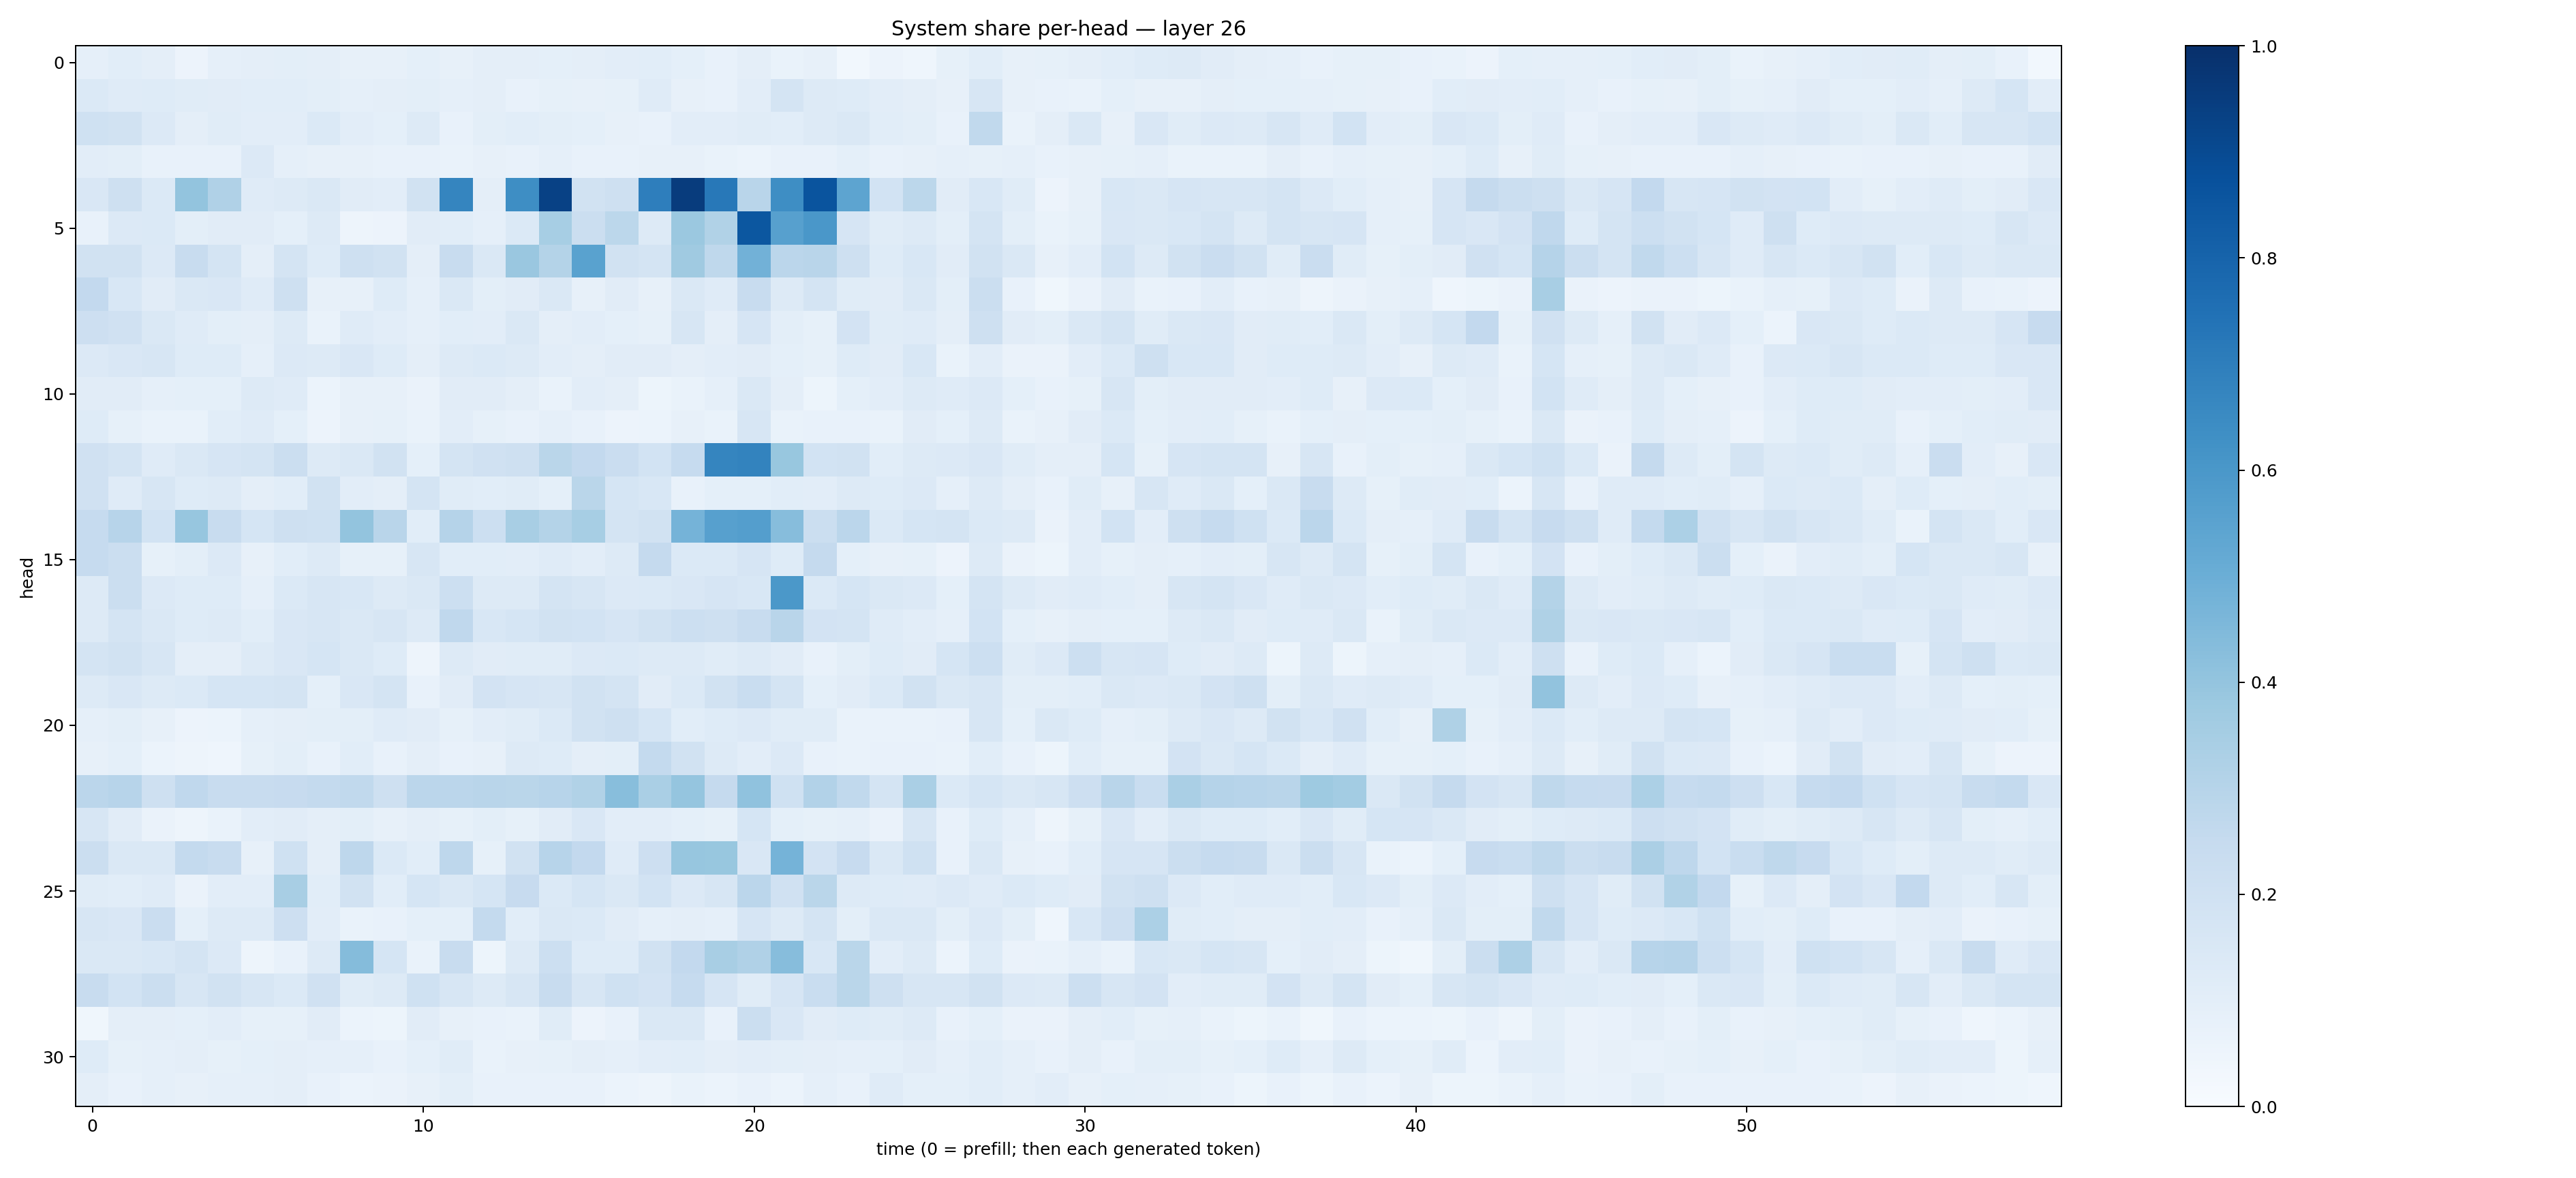

Source data for this figure (header and first rows):
0.08854978, 0.1068331, 0.09613404, 0.058260314, 0.086689375, 0.09650181, 0.09965654, 0.094304636, 0.07946984, 0.0801487, 0.09005248, 0.08148866, 0.096998595, 0.09512695, 0.09363472, 0.09528838, 0.103190735, 0.10603076, 0.09297331, 0.075173035, 0.09727969, 0.0670017, 0.07823379, 0.03040048
0.1397, 0.1205, 0.1245, 0.1164, 0.1125, 0.1074, 0.1091, 0.1012, 0.08619, 0.09576, 0.101, 0.08636, 0.09656, 0.07055, 0.08358, 0.08174, 0.08507, 0.1189, 0.07864, 0.07573, 0.1021, 0.1726, 0.126, 0.1229
0.2012, 0.1944, 0.1335, 0.09546, 0.1158, 0.1049, 0.1047, 0.1389, 0.1018, 0.09371, 0.1294, 0.07286, 0.09809, 0.1075, 0.09937, 0.09362, 0.07824, 0.07767, 0.1043, 0.1035, 0.1145, 0.1075, 0.1325, 0.1436
0.1024, 0.09857, 0.07727, 0.07557, 0.07633, 0.1336, 0.08929, 0.08084, 0.08131, 0.07082, 0.07623, 0.06889, 0.08019, 0.07203, 0.08823, 0.07746, 0.07347, 0.07948, 0.07958, 0.06864, 0.06232, 0.07658, 0.0773, 0.09024
0.1485, 0.2048, 0.1387, 0.4009, 0.3176, 0.1202, 0.1318, 0.1438, 0.1131, 0.1042, 0.1916, 0.6702, 0.09415, 0.6392, 0.9306, 0.1931, 0.2069, 0.6984, 0.952, 0.7213, 0.2915, 0.6386, 0.8623, 0.5393
0.07307, 0.1364, 0.1402, 0.09947, 0.1098, 0.1127, 0.09134, 0.128, 0.0489, 0.05793, 0.1117, 0.1078, 0.08666, 0.1399, 0.3444, 0.2249, 0.2788, 0.1265, 0.3794, 0.3146, 0.8487, 0.5605, 0.5993, 0.1647
0.1885, 0.1892, 0.1366, 0.2388, 0.1789, 0.09613, 0.1734, 0.1222, 0.2041, 0.1906, 0.0949, 0.2386, 0.1469, 0.383, 0.3069, 0.5517, 0.1948, 0.1754, 0.3708, 0.2719, 0.4835, 0.2849, 0.292, 0.2067
0.2592, 0.1544, 0.1111, 0.1468, 0.1505, 0.1194, 0.2053, 0.07925, 0.08139, 0.1232, 0.0875, 0.1431, 0.09807, 0.1132, 0.1433, 0.08182, 0.1125, 0.07862, 0.1482, 0.1187, 0.2411, 0.1279, 0.172, 0.1134
0.2146, 0.1977, 0.1409, 0.1175, 0.09917, 0.09698, 0.1318, 0.06897, 0.1182, 0.1019, 0.08957, 0.1081, 0.1021, 0.1419, 0.09492, 0.1049, 0.09133, 0.08423, 0.1604, 0.09666, 0.1647, 0.09979, 0.08241, 0.182
0.1364, 0.1497, 0.1566, 0.1225, 0.1231, 0.08706, 0.1331, 0.131, 0.1523, 0.1215, 0.09529, 0.1322, 0.1379, 0.1254, 0.1033, 0.09525, 0.1097, 0.1119, 0.09728, 0.1054, 0.1095, 0.09053, 0.08557, 0.1228
0.1094, 0.1103, 0.08628, 0.09015, 0.09308, 0.1297, 0.1191, 0.06094, 0.07993, 0.08027, 0.06265, 0.111, 0.1132, 0.09658, 0.06921, 0.1034, 0.09385, 0.05378, 0.06776, 0.08757, 0.1445, 0.09496, 0.05088, 0.09042
0.1245, 0.08469, 0.06973, 0.06994, 0.1082, 0.1206, 0.09211, 0.0566, 0.07954, 0.08354, 0.06665, 0.1023, 0.08287, 0.07511, 0.08694, 0.07593, 0.05704, 0.06145, 0.08058, 0.06914, 0.1574, 0.0699, 0.0775, 0.07373
0.1967, 0.1795, 0.1178, 0.1439, 0.1659, 0.1748, 0.2264, 0.129, 0.1407, 0.1934, 0.09135, 0.179, 0.1956, 0.2086, 0.2888, 0.2597, 0.2287, 0.1857, 0.2499, 0.6706, 0.6772, 0.39, 0.1839, 0.192
0.1968, 0.1188, 0.1582, 0.1245, 0.1317, 0.09758, 0.1072, 0.1918, 0.1045, 0.09382, 0.1765, 0.1135, 0.109, 0.115, 0.09149, 0.2874, 0.1717, 0.1558, 0.07473, 0.09094, 0.09324, 0.1069, 0.1026, 0.1275
0.2496, 0.296, 0.1836, 0.3907, 0.2411, 0.1695, 0.2063, 0.203, 0.4005, 0.2924, 0.1055, 0.3023, 0.2149, 0.3425, 0.3051, 0.3473, 0.1793, 0.1945, 0.476, 0.5625, 0.5684, 0.4301, 0.2226, 0.2823
0.2482, 0.226, 0.08587, 0.09818, 0.1352, 0.07966, 0.1089, 0.125, 0.08294, 0.08303, 0.1615, 0.107, 0.1069, 0.1035, 0.1186, 0.1046, 0.1319, 0.2536, 0.1399, 0.1379, 0.1652, 0.1247, 0.2523, 0.09209
0.1302, 0.2207, 0.1337, 0.1238, 0.1242, 0.08949, 0.1395, 0.1563, 0.1531, 0.1325, 0.1422, 0.2152, 0.1303, 0.1293, 0.1758, 0.1591, 0.1364, 0.1398, 0.1511, 0.1668, 0.1551, 0.5969, 0.1385, 0.1695
0.1252, 0.1786, 0.1461, 0.1223, 0.1315, 0.107, 0.1522, 0.1586, 0.1469, 0.1581, 0.1315, 0.266, 0.1557, 0.1715, 0.1922, 0.1872, 0.1658, 0.1918, 0.2159, 0.2103, 0.2345, 0.2909, 0.1829, 0.1744
0.1735, 0.192, 0.1567, 0.09461, 0.0965, 0.1266, 0.1516, 0.1699, 0.1447, 0.1221, 0.04924, 0.1297, 0.1128, 0.1156, 0.1147, 0.1335, 0.1391, 0.1322, 0.1269, 0.117, 0.1328, 0.1112, 0.0764, 0.09903
0.1256, 0.1497, 0.128, 0.1401, 0.1691, 0.1712, 0.1743, 0.09296, 0.1514, 0.1789, 0.07246, 0.1095, 0.1809, 0.1647, 0.1599, 0.1903, 0.1738, 0.1112, 0.1391, 0.1903, 0.2329, 0.179, 0.09062, 0.1098
0.08734, 0.09937, 0.07829, 0.05474, 0.05988, 0.08877, 0.09496, 0.09997, 0.1013, 0.1205, 0.1111, 0.08429, 0.1032, 0.114, 0.1395, 0.1945, 0.2075, 0.171, 0.1057, 0.1215, 0.1359, 0.114, 0.1136, 0.06949
0.07821, 0.0929, 0.05992, 0.04737, 0.04497, 0.08504, 0.09957, 0.07616, 0.108, 0.07635, 0.09736, 0.07287, 0.08095, 0.1325, 0.1216, 0.094, 0.1014, 0.2574, 0.1919, 0.1298, 0.1023, 0.1339, 0.07456, 0.07011
0.2815, 0.2962, 0.2085, 0.2695, 0.2384, 0.2383, 0.2443, 0.257, 0.2648, 0.2082, 0.2844, 0.2847, 0.2901, 0.2888, 0.2955, 0.315, 0.4259, 0.339, 0.3983, 0.2534, 0.4089, 0.2023, 0.3117, 0.2647
0.1597, 0.1131, 0.06487, 0.04717, 0.06691, 0.1033, 0.1098, 0.09576, 0.1015, 0.08068, 0.09461, 0.08224, 0.1009, 0.08294, 0.1101, 0.1508, 0.104, 0.1025, 0.09255, 0.08469, 0.1689, 0.09234, 0.08245, 0.08964
0.2206, 0.1408, 0.148, 0.2548, 0.2401, 0.08018, 0.2008, 0.09743, 0.2736, 0.14, 0.1059, 0.2737, 0.08522, 0.1904, 0.2933, 0.2609, 0.12, 0.2115, 0.3914, 0.3902, 0.1486, 0.4728, 0.1823, 0.244
0.1171, 0.1087, 0.1187, 0.06419, 0.1047, 0.1023, 0.3415, 0.1059, 0.1889, 0.1055, 0.1717, 0.1453, 0.1685, 0.2428, 0.1395, 0.1682, 0.1466, 0.1872, 0.1358, 0.1622, 0.2824, 0.1984, 0.2855, 0.128
0.1599, 0.1523, 0.2293, 0.09345, 0.1304, 0.1271, 0.2121, 0.1049, 0.07005, 0.07281, 0.09336, 0.09314, 0.2543, 0.1075, 0.1435, 0.1385, 0.1127, 0.08608, 0.09487, 0.08903, 0.1677, 0.1273, 0.1791, 0.09786
0.1442, 0.1447, 0.1546, 0.1771, 0.1339, 0.05039, 0.07735, 0.1291, 0.4339, 0.1683, 0.06913, 0.2387, 0.05425, 0.1263, 0.2166, 0.1248, 0.1247, 0.1911, 0.2608, 0.343, 0.3173, 0.4335, 0.1531, 0.2854
0.2353, 0.1845, 0.2235, 0.157, 0.1908, 0.1578, 0.138, 0.1968, 0.1149, 0.1306, 0.2012, 0.1608, 0.126, 0.1579, 0.2389, 0.1571, 0.2028, 0.1801, 0.2467, 0.1648, 0.1168, 0.1653, 0.2329, 0.2861
0.03832, 0.09493, 0.09449, 0.09342, 0.1026, 0.0855, 0.08444, 0.1124, 0.06197, 0.0534, 0.1096, 0.07945, 0.07166, 0.06764, 0.1148, 0.05745, 0.07441, 0.1426, 0.1449, 0.07331, 0.2254, 0.1495, 0.1112, 0.1241
0.123, 0.08449, 0.08691, 0.09629, 0.0857, 0.09195, 0.09762, 0.08686, 0.08772, 0.07519, 0.09311, 0.117, 0.06755, 0.07831, 0.08268, 0.0938, 0.08939, 0.1018, 0.1056, 0.09386, 0.1046, 0.101, 0.09699, 0.08676
0.09616, 0.07679, 0.08844, 0.07966, 0.08874, 0.0865, 0.0947, 0.07759, 0.06144, 0.0663, 0.08158, 0.09817, 0.07405, 0.07491, 0.07705, 0.07589, 0.06125, 0.04881, 0.07, 0.06181, 0.07712, 0.06144, 0.08829, 0.07602
